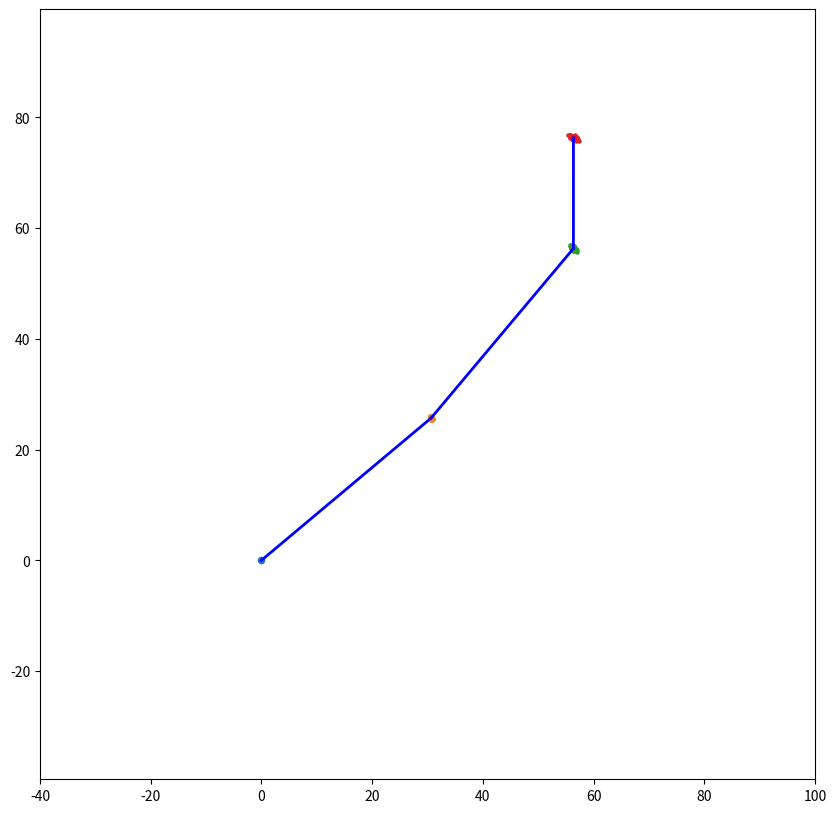

This chart was generated by the following Python code:
# Import standard libraries
import numpy as np
import matplotlib.pyplot as plt

# Define uncertainties associated to joints and links
mean_a1, std_a1 = 40, 0.1
mean_theta1, std_theta1 = 40, 0.25
mean_a2, std_a2 = 40, 0.1
mean_theta2, std_theta2 = 10, 0.25
mean_a3, std_a3 = 20, 0.1
mean_theta3, std_theta3 = 40, 0.25
 
# Define two arrays to hold the joints positions
NITERS = 100
J1_G_samples = np.zeros((2, NITERS))
J2_G_samples = np.zeros((2, NITERS))
J3_G_samples = np.zeros((2, NITERS))

# Main loop
for i in range(NITERS):
	
	# Sample a1 and theta1 from a Gaussian PDF
	a1 = np.random.normal(loc=mean_a1, scale=std_a1)
	theta1 = np.deg2rad(np.random.normal(loc=mean_theta1, scale=std_theta1))

	# Compute the position of Joint 1
	T1 = np.array([[np.cos(theta1), -np.sin(theta1), a1*np.cos(theta1)], 
				  [ np.sin(theta1),  np.cos(theta1), a1*np.sin(theta1)],
				  [ 0             ,  0             , 1               ]])
	J1 = np.array([[0], [0], [1]])
	J1_G = np.dot(T1, J1)
	J1_G_samples[:,i] = J1_G[0:2,0]

	# Sample a2 and theta2 from a Gaussian PDF
	a2 = np.random.normal(loc=mean_a2, scale=std_a2)
	theta2 = np.deg2rad(np.random.normal(loc=mean_theta2, scale=std_theta2))

	# Compute the position of Joint 2
	T2 = np.array([[np.cos(theta2), -np.sin(theta2), a2*np.cos(theta2)], 
				  [ np.sin(theta2),  np.cos(theta2), a2*np.sin(theta2)],
				  [ 0             ,  0             , 1               ]])
	J2 = np.array([[0], [0], [1]])
	J2_G = np.dot(T1, np.dot(T2, J2))
	J2_G_samples[:,i] = J2_G[0:2,0]

	# Sample a3 and theta3 from a Gaussian PDF
	a3 = np.random.normal(loc=mean_a3, scale=std_a3)
	theta3 = np.deg2rad(np.random.normal(loc=mean_theta3, scale=std_theta3))

	# Compute the position of Joint 3
	T3 = np.array([[np.cos(theta3), -np.sin(theta3), a3*np.cos(theta3)], 
				  [ np.sin(theta3),  np.cos(theta3), a3*np.sin(theta3)],
				  [ 0             ,  0             , 1               ]])
	J3 = np.array([[0], [0], [1]])
	J3_G = np.dot(T1, np.dot(T2, np.dot(T3, J3)))
	J3_G_samples[:,i] = J3_G[0:2,0]

# Compute mean of each error data points
mean_J1 = np.mean(J1_G_samples, axis=1)
mean_J2 = np.mean(J2_G_samples, axis=1)
mean_J3 = np.mean(J3_G_samples, axis=1)

#Visualise the error propagation
plt.figure(1, figsize=(10,10))
plt.scatter(0, 0, s=20)

plt.scatter(J1_G_samples[0,:], J1_G_samples[1,:], s=5)
plt.plot([0, mean_J1[0]], [0, mean_J1[1]], 'b', linewidth=2)

plt.scatter(J2_G_samples[0,:], J2_G_samples[1,:], s=5)
plt.plot([mean_J1[0], mean_J2[0]], [mean_J1[1], mean_J2[1]], 'b', linewidth=2)

plt.scatter(J3_G_samples[0,:], J3_G_samples[1,:], s=5)
plt.scatter(mean_J3[0], mean_J3[1], s=10, color='r')
plt.plot([mean_J2[0], mean_J3[0]], [mean_J2[1], mean_J3[1]], 'b', linewidth=2)

plt.axis('equal')
plt.xlim([-40, 100])
plt.ylim([-40, 100])
plt.show()
